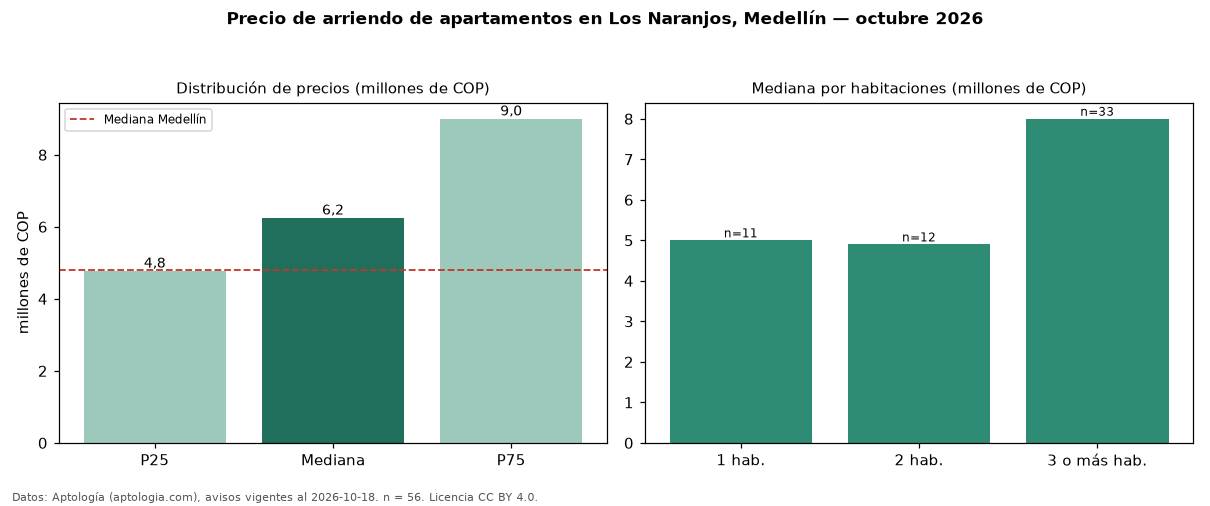

The file beside this chart, header and first rows:
seccion, metrica, valor, moneda, n
precio, p25, 4775000, COP, 56
precio, mediana, 6250000, COP, 56
precio, p75, 9000000, COP, 56
precio, minimo, 2100000, COP, 56
precio, maximo, 16000000, COP, 56
m2, mediana_precio_m2, 58212, COP, 56
m2, area_mediana_m2, 104.0, m2, 56
banos, mediana_banos, 3.0, , 
parqueadero, pct_con_parqueadero, 100.0, %, 53
estrato, estrato_mas_frecuente, 6, , 56
habitaciones, 1, 5000000, COP, 11
habitaciones, 2, 4900000, COP, 12
habitaciones, 3+, 8000000, COP, 33
ciudad, mediana_ciudad_referencia, 4800000, COP, 
ciudad, mediana_m2_ciudad, 49206, COP, 
fuente, fecha_datos, 2026-10-18, , 
fuente, atribucion, https://www.aptologia.com/arriendo/medel…, , 
fuente, licencia, CC BY 4.0, , 
